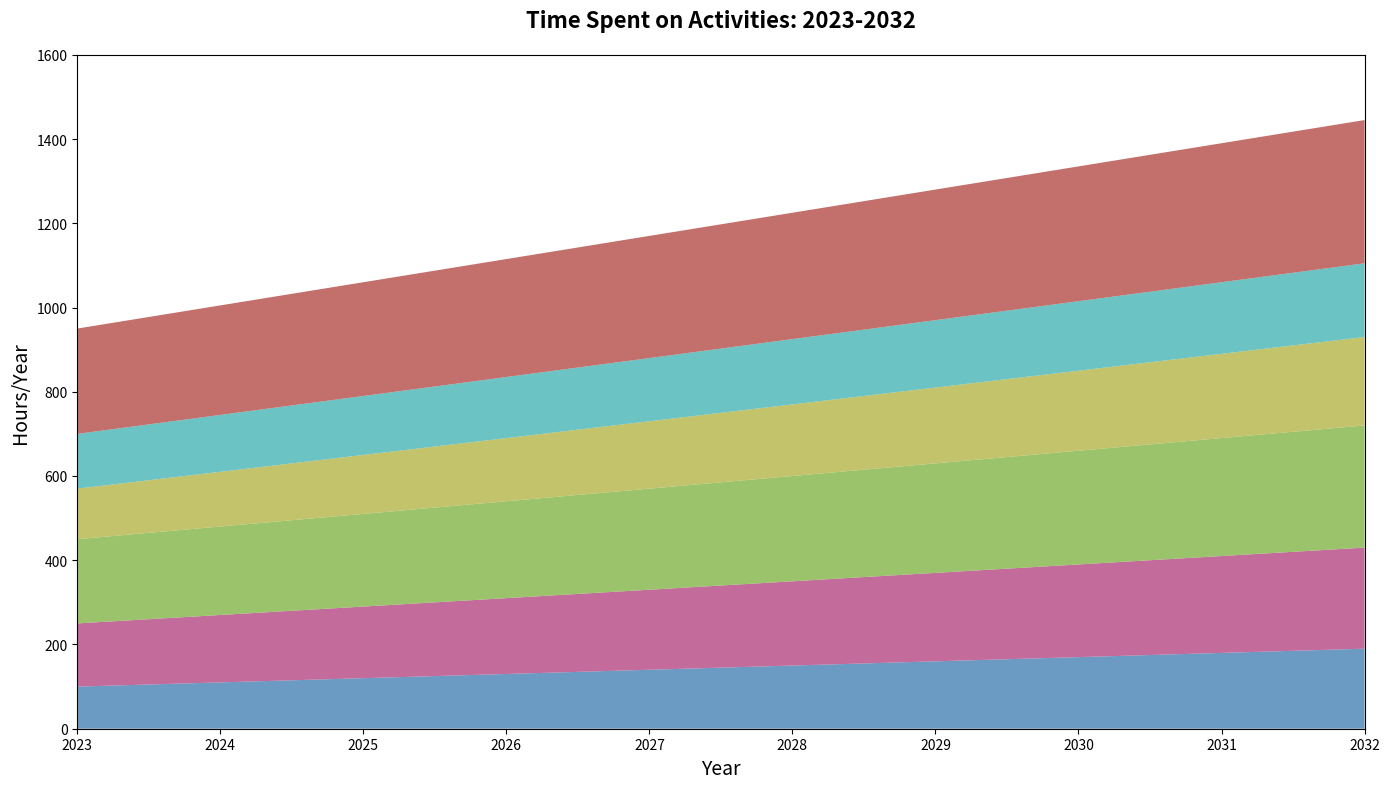

The script that saved this image:
import matplotlib.pyplot as plt
import numpy as np

years = np.arange(2023, 2033)
reading = np.array([100, 110, 120, 130, 140, 150, 160, 170, 180, 190])
exercise = np.array([150, 160, 170, 180, 190, 200, 210, 220, 230, 240])
learning = np.array([200, 210, 220, 230, 240, 250, 260, 270, 280, 290])
relax = np.array([120, 130, 140, 150, 160, 170, 180, 190, 200, 210])
social = np.array([130, 135, 140, 145, 150, 155, 160, 165, 170, 175])
work = np.array([250, 260, 270, 280, 290, 300, 310, 320, 330, 340])

activities = np.array([reading, exercise, learning, relax, social, work])

fig, ax = plt.subplots(figsize=(14, 8))
colors = ['#4682B4', '#B44682', '#82B446', '#B4B446', '#46B4B4', '#B44B46']

ax.stackplot(years, activities, colors=colors, alpha=0.8)

ax.set_title('Time Spent on Activities: 2023-2032', fontsize=16, fontweight='bold', pad=20)
ax.set_xlabel('Year', fontsize=14)
ax.set_ylabel('Hours/Year', fontsize=14)

ax.set_xticks(np.arange(2023, 2033, 1))
ax.set_yticks(np.arange(0, 1601, 200))
ax.set_xlim(2023, 2032)
ax.set_ylim(0, 1600)

plt.tight_layout()
plt.show()
